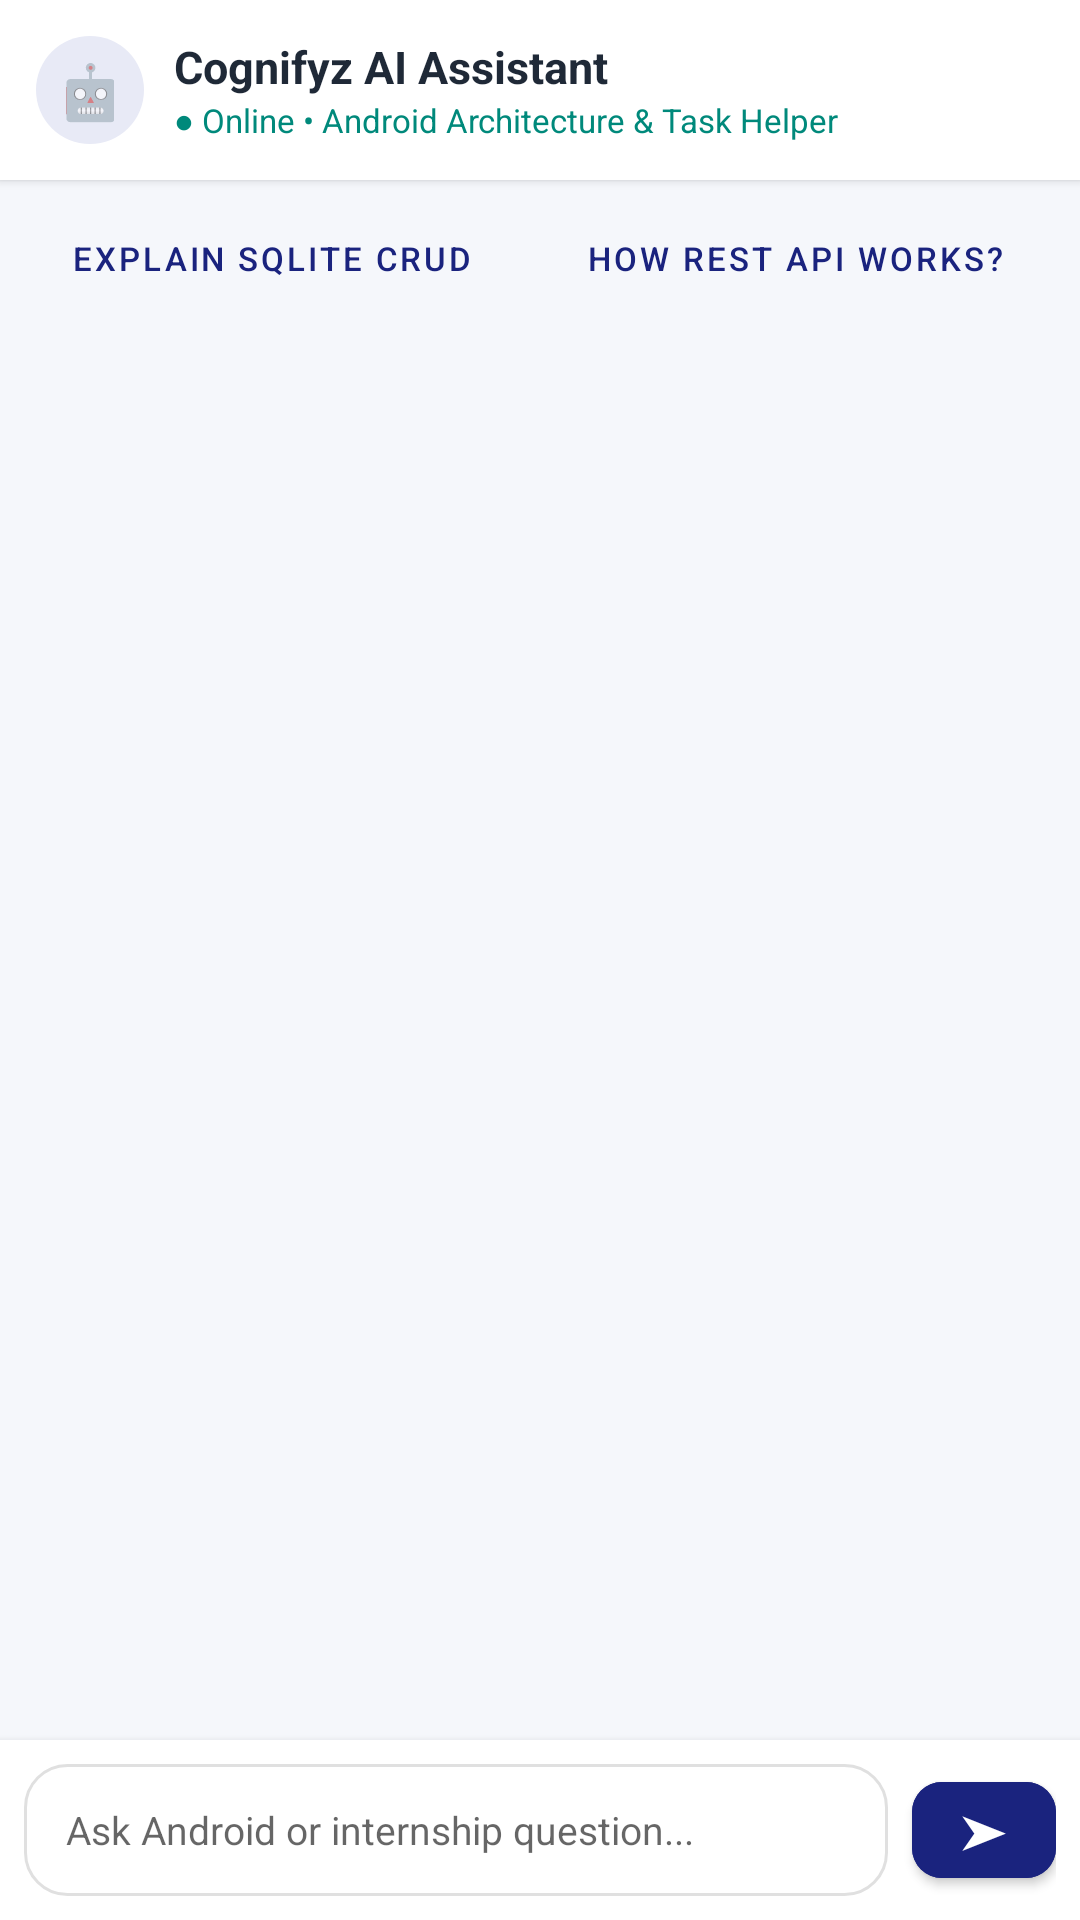

This screen was rendered from an Android layout file. Write that file and the resources it references.
<!-- AndroidManifest.xml: application theme Theme.CognifyzInternship -->
<!-- res/layout/activity_ai_assistant.xml -->
<?xml version="1.0" encoding="utf-8"?>
<LinearLayout 
    xmlns:android="http://schemas.android.com/apk/res/android"
    xmlns:app="http://schemas.android.com/apk/res-auto"
    android:layout_width="match_parent"
    android:layout_height="match_parent"
    android:orientation="vertical"
    android:background="@color/background">

    <LinearLayout
        android:layout_width="match_parent"
        android:layout_height="wrap_content"
        android:background="@color/surface"
        android:padding="12dp"
        android:elevation="2dp"
        android:gravity="center_vertical"
        android:orientation="horizontal">

        <TextView
            android:layout_width="36dp"
            android:layout_height="36dp"
            android:background="@drawable/bg_badge"
            android:gravity="center"
            android:text="🤖"
            android:textSize="18sp" />

        <LinearLayout
            android:layout_width="0dp"
            android:layout_height="wrap_content"
            android:layout_weight="1"
            android:layout_marginStart="10dp"
            android:orientation="vertical">

            <TextView
                android:layout_width="wrap_content"
                android:layout_height="wrap_content"
                android:text="Cognifyz AI Assistant"
                android:textColor="@color/text_primary"
                android:textStyle="bold"
                android:textSize="15sp" />

            <TextView
                android:layout_width="wrap_content"
                android:layout_height="wrap_content"
                android:text="● Online • Android Architecture &amp; Task Helper"
                android:textColor="@color/teal_accent"
                android:textSize="11sp" />
        </LinearLayout>
    </LinearLayout>

    <HorizontalScrollView
        android:layout_width="match_parent"
        android:layout_height="wrap_content"
        android:scrollbars="none"
        android:padding="8dp">

        <LinearLayout
            android:layout_width="wrap_content"
            android:layout_height="wrap_content"
            android:orientation="horizontal">

            <Button
                android:id="@+id/chip_q1"
                style="@style/Widget.MaterialComponents.Button.OutlinedButton"
                android:layout_width="wrap_content"
                android:layout_height="36dp"
                android:text="Explain SQLite CRUD"
                android:textSize="11sp"
                android:layout_marginEnd="6dp"
                app:cornerRadius="16dp" />

            <Button
                android:id="@+id/chip_q2"
                style="@style/Widget.MaterialComponents.Button.OutlinedButton"
                android:layout_width="wrap_content"
                android:layout_height="36dp"
                android:text="How REST API works?"
                android:textSize="11sp"
                android:layout_marginEnd="6dp"
                app:cornerRadius="16dp" />

            <Button
                android:id="@+id/chip_q3"
                style="@style/Widget.MaterialComponents.Button.OutlinedButton"
                android:layout_width="wrap_content"
                android:layout_height="36dp"
                android:text="Activity Lifecycle"
                android:textSize="11sp"
                app:cornerRadius="16dp" />
        </LinearLayout>
    </HorizontalScrollView>

    <androidx.recyclerview.widget.RecyclerView
        android:id="@+id/recycler_view_chat"
        android:layout_width="match_parent"
        android:layout_height="0dp"
        android:layout_weight="1"
        android:padding="8dp"
        android:clipToPadding="false" />

    <LinearLayout
        android:layout_width="match_parent"
        android:layout_height="wrap_content"
        android:background="@color/surface"
        android:padding="8dp"
        android:elevation="4dp"
        android:gravity="center_vertical"
        android:orientation="horizontal">

        <EditText
            android:id="@+id/et_chat_input"
            android:layout_width="0dp"
            android:layout_height="44dp"
            android:layout_weight="1"
            android:background="@drawable/bg_card"
            android:paddingHorizontal="14dp"
            android:hint="Ask Android or internship question..."
            android:textSize="13sp"
            android:inputType="textCapSentences" />

        <com.google.android.material.button.MaterialButton
            android:id="@+id/btn_chat_send"
            android:layout_width="48dp"
            android:layout_height="44dp"
            android:layout_marginStart="8dp"
            android:text="➤"
            android:textSize="16sp"
            android:backgroundTint="@color/primary"
            app:cornerRadius="10dp" />
    </LinearLayout>
</LinearLayout>
<!-- resources referenced by this layout -->
<resources>
  <color name="background">#F5F7FB</color>
  <color name="primary">#1A237E</color>
  <color name="surface">#FFFFFF</color>
  <color name="teal_accent">#00897B</color>
  <color name="text_primary">#1F2937</color>
  <!-- drawable bg_badge (drawable) -->
  <?xml version="1.0" encoding="utf-8"?>
  <shape xmlns:android="http://schemas.android.com/apk/res/android">
      <solid android:color="#E8EAF6" />
      <corners android:radius="20dp" />
      <padding
          android:bottom="4dp"
          android:left="10dp"
          android:right="10dp"
          android:top="4dp" />
  </shape>
  <!-- drawable bg_card (drawable) -->
  <?xml version="1.0" encoding="utf-8"?>
  <shape xmlns:android="http://schemas.android.com/apk/res/android">
      <solid android:color="#FFFFFF" />
      <corners android:radius="14dp" />
      <stroke
          android:width="1dp"
          android:color="#E0E0E0" />
  </shape>
  <style name="Theme.CognifyzInternship" parent="Theme.MaterialComponents.DayNight.DarkActionBar">
          <item name="colorPrimary">@color/primary</item>
          <item name="colorPrimaryVariant">@color/primary_variant</item>
          <item name="colorOnPrimary">@color/on_primary</item>
          <item name="colorSecondary">@color/secondary</item>
          <item name="colorSecondaryVariant">@color/secondary_variant</item>
          <item name="colorOnSecondary">@color/on_secondary</item>
          <item name="android:statusBarColor">?attr/colorPrimaryVariant</item>
      </style>
  <color name="primary_variant">#0D1340</color>
  <color name="on_primary">#FFFFFF</color>
  <color name="secondary">#FF6F00</color>
  <color name="secondary_variant">#E65100</color>
  <color name="on_secondary">#FFFFFF</color>
</resources>
